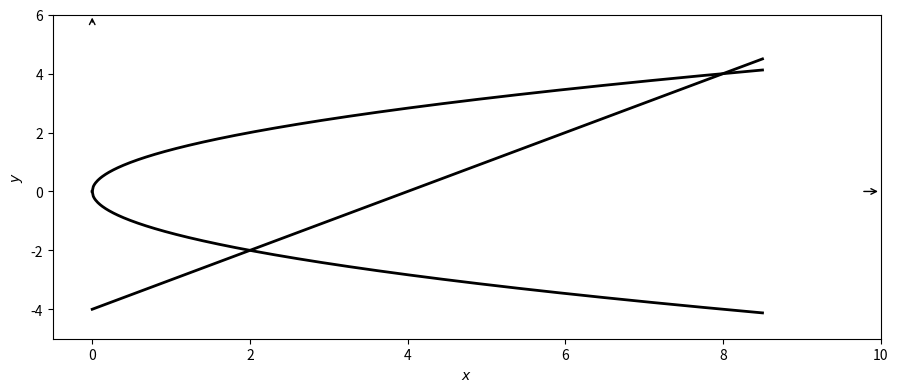

Write the Python code that produced this figure.
import numpy as np
import matplotlib.pyplot as plt

# ----------------------------
# Funções
# ----------------------------
# Reta: ajuste como quiser (ex.: y = x + 4)
m, c = 1.0, -4.0

# Domínio
x = np.linspace(0, 8.5, 10)
y_line = m*x + c

#cor das curvas
#plt.plot(y_line, color='red')

# Parábola "deitada": y = ±sqrt(2x)
x_par = np.linspace(0, 8.5, 600)

y_par_pos = np.sqrt(2*x_par)
y_par_neg = -np.sqrt(2*x_par)
plt.grid(True)
# ----------------------------
# Figura
# ----------------------------
fig, ax = plt.subplots(figsize=(9, 4))

# Limites (ajuste conforme o que você quer enquadrar)
ax.set_xlim(-0.5, 10)
ax.set_ylim(-5, 6.0)

# ----------------------------
# Cara "PGF": spines e eixos em zero
# ----------------------------
""" ax.spines["top"].set_visible(False)
ax.spines["right"].set_visible(False)

# Eixos passando por (0,0)
ax.spines["bottom"].set_position(("data", 0))
ax.spines["left"].set_position(("data", 0))

# Linha do eixo mais fina
ax.spines["bottom"].set_linewidth(1.0)
ax.spines["left"].set_linewidth(1.0)

# Ticks só em baixo e esquerda (PGF-like)
ax.xaxis.set_ticks_position("bottom")
ax.yaxis.set_ticks_position("left") """

# (Opcional) simplificar ticks
# ax.set_xticks([0, 2, 4, 6, 8])
# ax.set_yticks([-2, 0, 2, 4, 6])

# ----------------------------
# Setas nas pontas dos eixos (sem "tampar" o desenho)
# ----------------------------
xmin, xmax = ax.get_xlim()
ymin, ymax = ax.get_ylim()

# seta do eixo x
ax.annotate(
    "", xy=(xmax, 0), xytext=(xmax-0.25, 0),
    arrowprops=dict(arrowstyle="->", lw=1.0, color="black"),
    clip_on=False
)

# seta do eixo y
ax.annotate(
    "", xy=(0, ymax), xytext=(0, ymax-0.35),
    arrowprops=dict(arrowstyle="->", lw=1.0, color="black"),
    clip_on=False
)

# ----------------------------
# Plots (curvas por cima do eixo)
# ----------------------------
ax.plot(x, y_line, lw=2, color="black", zorder=3, label=r"$y=x+4$")
ax.plot(x_par, y_par_pos, lw=2, color="black", zorder=3, label=r"$y^2=2x$")
ax.plot(x_par, y_par_neg, lw=2, color="black", zorder=3)

# Rótulos discretos (tipo PGF)
ax.set_xlabel("$x$")
ax.set_ylabel("$y$")

# Grade leve (opcional)
# ax.grid(True, linewidth=0.5, alpha=0.3)

# Evita que o layout mexa demais (mais previsível que tight_layout)
plt.subplots_adjust(left=0.06, right=0.98, bottom=0.14, top=0.95)

plt.show()